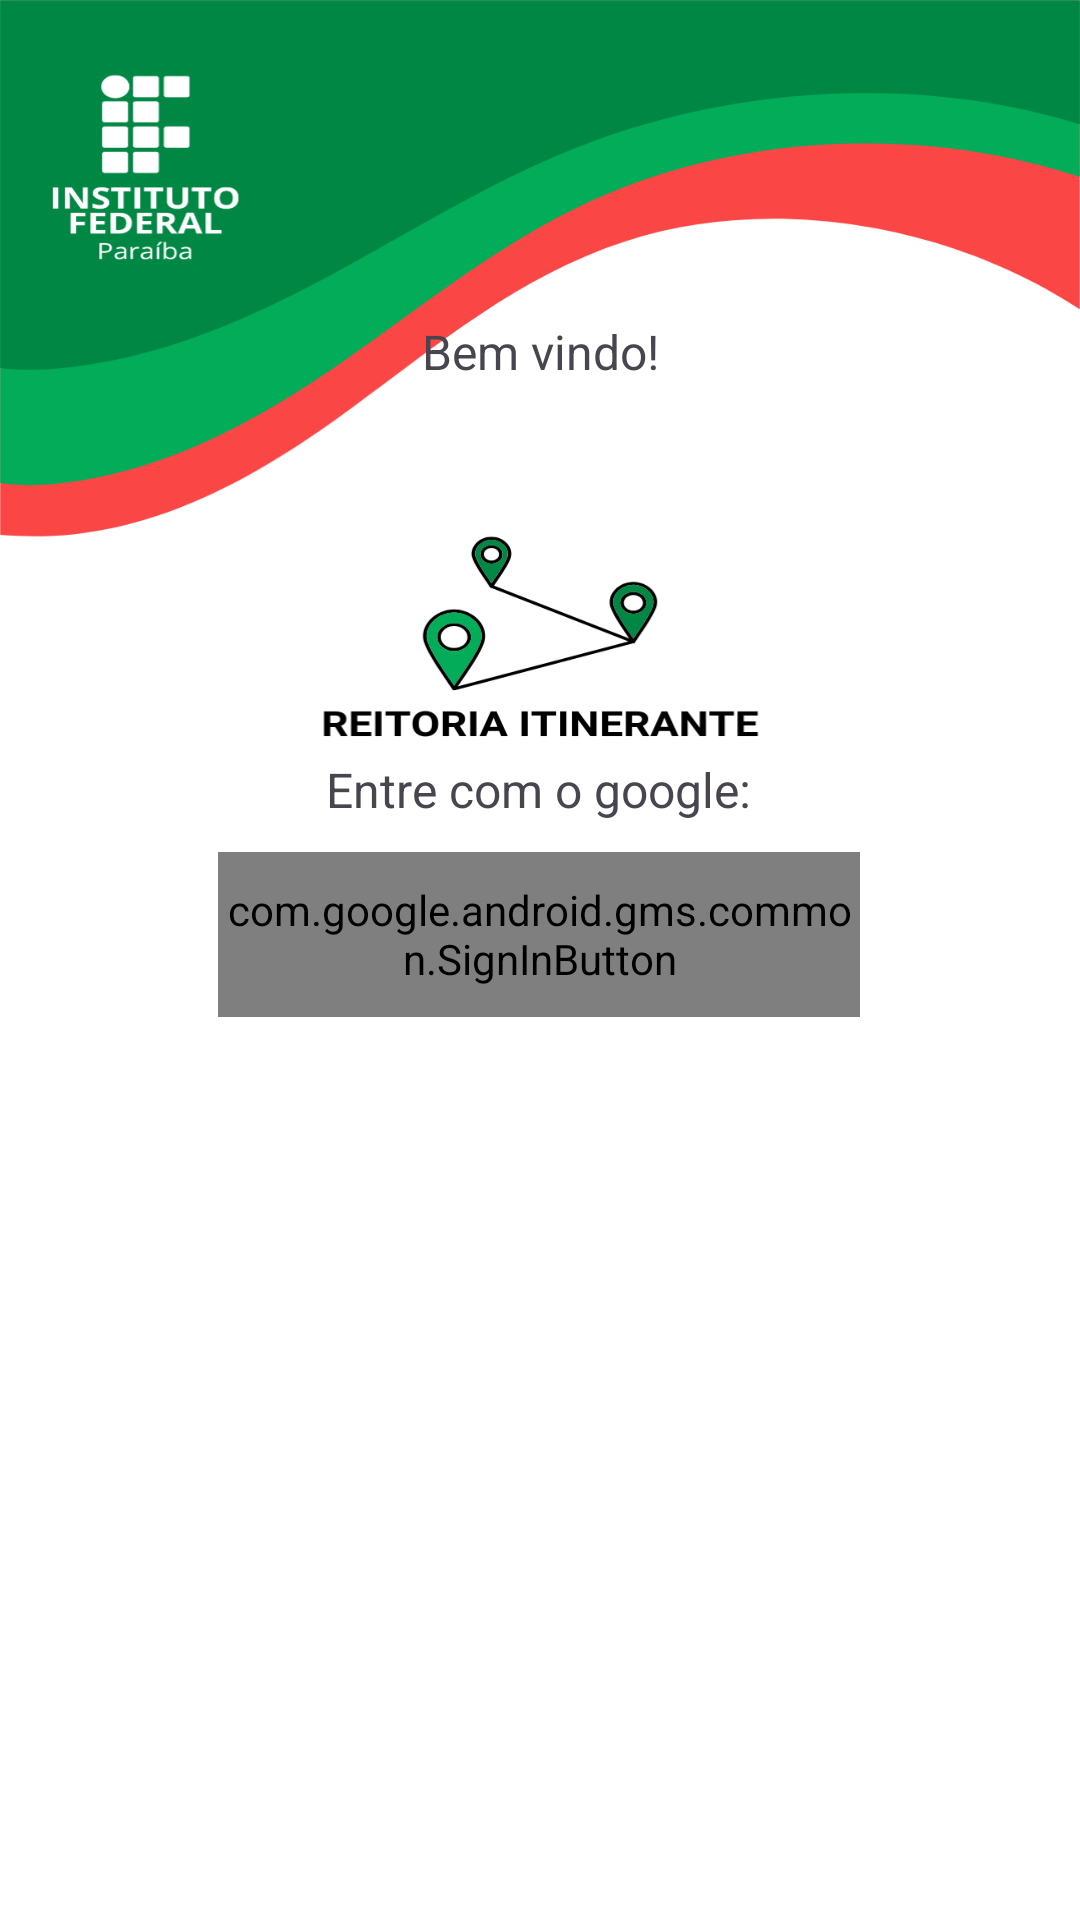

Produce the Android XML layout that renders to this screen, including the resource entries it uses.
<!-- AndroidManifest.xml: application theme Theme.Reitoria2025 -->
<!-- res/layout/activity_login.xml -->
<?xml version="1.0" encoding="utf-8"?>
<androidx.constraintlayout.widget.ConstraintLayout xmlns:android="http://schemas.android.com/apk/res/android"
    xmlns:app="http://schemas.android.com/apk/res-auto"
    xmlns:tools="http://schemas.android.com/tools"
    android:id="@+id/main"
    android:layout_width="match_parent"
    android:layout_height="match_parent"
    android:background="@drawable/login_layout"
    tools:context=".LoginActivity">

    <com.google.android.gms.common.SignInButton
        android:id="@+id/btnGoogle"
        android:layout_width="214dp"
        android:layout_height="55dp"
        android:layout_marginStart="98dp"
        android:layout_marginEnd="99dp"
        android:layout_marginBottom="301dp"
        app:layout_constraintBottom_toBottomOf="parent"
        app:layout_constraintEnd_toEndOf="parent"
        app:layout_constraintStart_toStartOf="parent" />

    <TextView
        android:id="@+id/textView3"
        android:layout_width="wrap_content"
        android:layout_height="wrap_content"
        android:layout_marginStart="134dp"
        android:layout_marginEnd="135dp"
        android:layout_marginBottom="366dp"
        android:text="Entre com o google:"
        android:textSize="16sp"
        app:layout_constraintBottom_toBottomOf="parent"
        app:layout_constraintEnd_toEndOf="parent"
        app:layout_constraintStart_toStartOf="parent" />

    <TextView
        android:id="@+id/textView2"
        android:layout_width="wrap_content"
        android:layout_height="wrap_content"
        android:layout_marginStart="166dp"
        android:layout_marginEnd="166dp"
        android:layout_marginBottom="512dp"
        android:text="Bem vindo!"
        android:textSize="16sp"
        app:layout_constraintBottom_toBottomOf="parent"
        app:layout_constraintEnd_toEndOf="parent"
        app:layout_constraintStart_toStartOf="parent" />

</androidx.constraintlayout.widget.ConstraintLayout>
<!-- resources referenced by this layout -->
<resources>
  <!-- drawable login_layout: png bitmap (drawable, 75392 bytes) -->
  <style name="Theme.Reitoria2025" parent="Base.Theme.Reitoria2025" />
  <style name="Base.Theme.Reitoria2025" parent="Theme.Material3.DayNight.NoActionBar">
          
          
          <item name="android:statusBarColor">#008744</item>
          <item name="android:navigationBarColor">@android:color/transparent</item>
      </style>
</resources>
